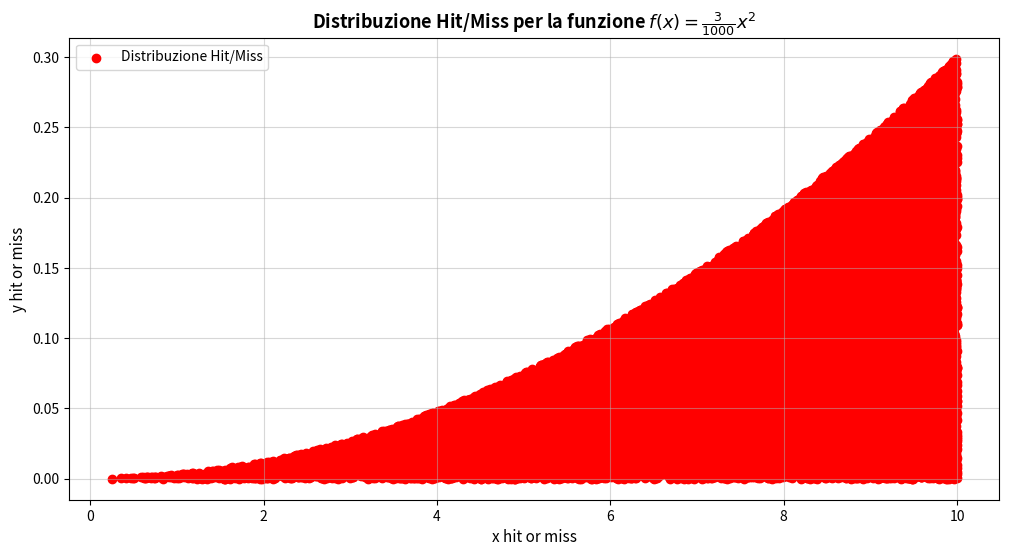
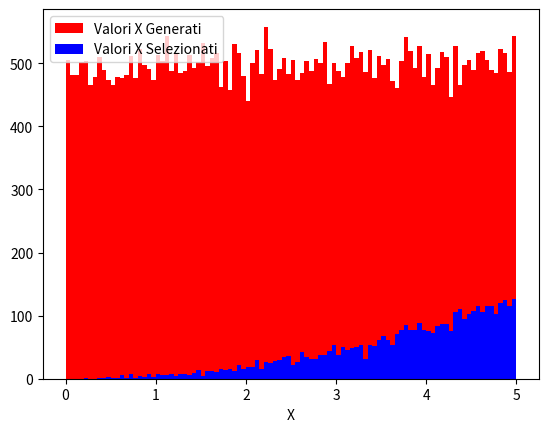
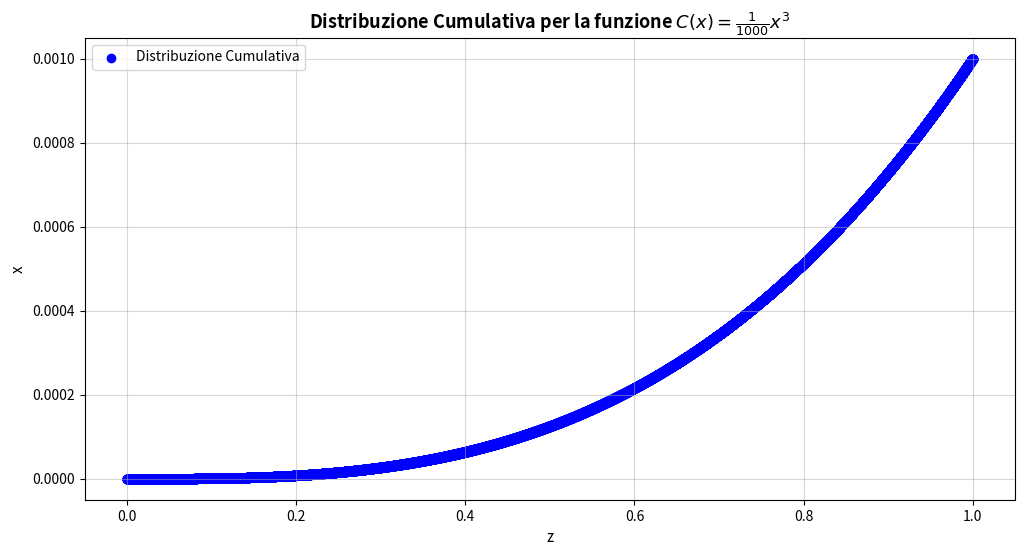
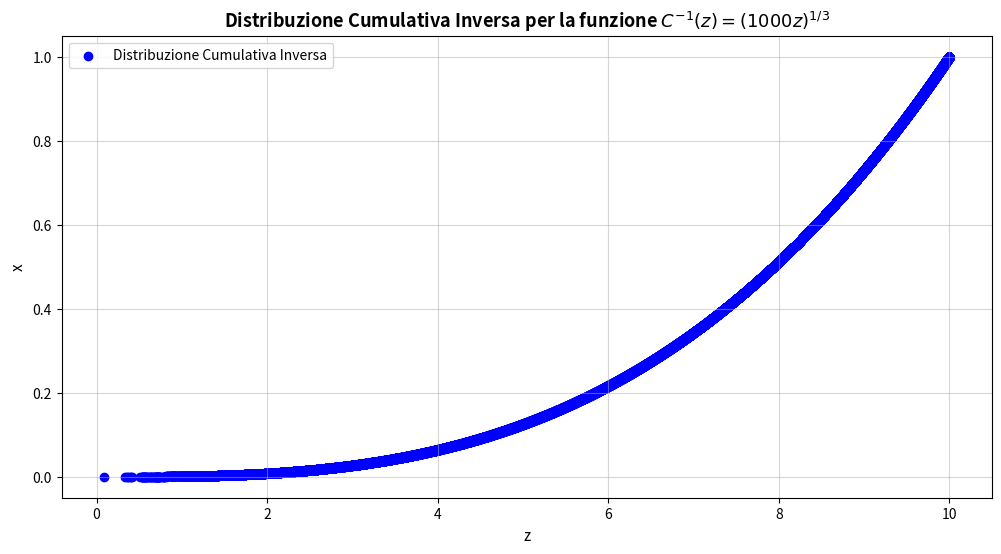
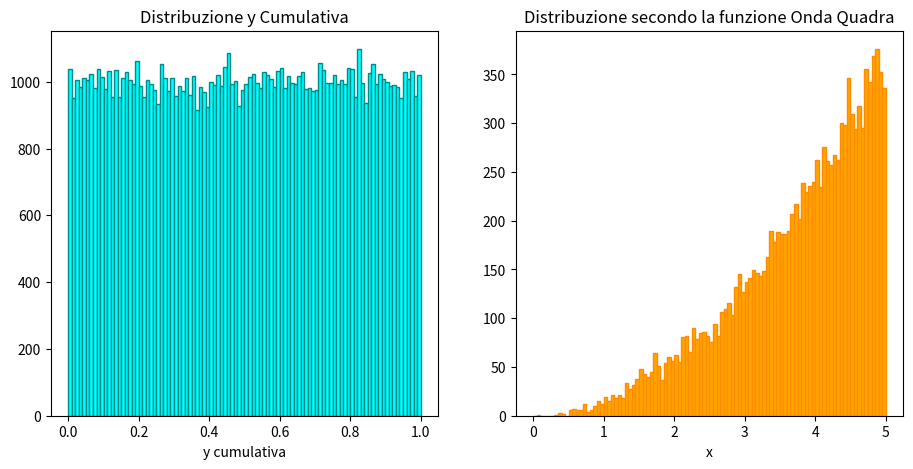

Here is the Python script that generated these plots, in order:
import numpy as np
import sys
import scipy
import matplotlib.pyplot as plt

# Funzione 3/1000 x^2 con metodo hit / miss

def distr_hit_miss(x):
    """
    Funzione di distribuzione (3/1000) * x^2 per x in [0, 10].
    
    Parameters: x : array-like
        Valori di x per cui calcolare la distribuzione.
    
    Returns: array-like
        Valori della distribuzione per i valori di x forniti.
    """

    return (3/1000) * x**2

def distr_cumul(x):
    """
    Funzione di distribuzione cumulativa della distribuzione (3/1000) * x^2 per x in [0, 10].
    C(x) = (1/1000) * x^3
    
    Parameters: x : array-like
        Valori di x per cui calcolare la distribuzione cumulativa.
    
    Returns: array-like
        Valori della distribuzione cumulativa per i valori di x forniti.
    """
    
    return x**3 / 1000

def distr_cumul_inv(z):
    """
    Funzione inversa della distribuzione cumulativa della distribuzione (3/1000) * x^2 per x in [0, 10].
    C^-1(z) = (1000 * z)^(1/3)
    
    Parameters: z : array-like
        Valori di z per cui calcolare la distribuzione cumulativa inversa.
    
    Returns: array-like
        Valori della distribuzione cumulativa inversa per i valori di z forniti.
    """
    
    return 10 * z**(1/3)

# Esempio di utilizzo della distribuzione hit/miss

n_samples = 100000

x = np.random.uniform(low=0, high=10, size=n_samples) # distribuzione uniforme tra 0 e 10
y = np.random.uniform(low=0, high=3/10, size=n_samples) # distribuzione uniforme tra 0 e 3/10

# Grafico della distribuzione hit/miss
plt.figure(figsize=(12, 6))

mask = y <= distr_hit_miss(x)
x_hit = x[mask]
y_hit = y[mask]
plt.scatter(x_hit, y_hit, color='red', label='Distribuzione Hit/Miss')

# Formattazione grafico
plt.title(r'Distribuzione Hit/Miss per la funzione $f(x) = \frac{3}{1000}x^2$', fontsize=13, fontweight='bold')
plt.xlabel('x hit or miss', fontsize=11)
plt.ylabel('y hit or miss', fontsize=11)
plt.grid('--', alpha=0.5)
plt.legend()

# Mostro grafico 
plt.show()

# Istogramma dei valori x selezionati
plt.hist(x, bins=100, range=(0,5), color='red', label='Valori X Generati')
plt.hist(x_hit, bins=100, range=(0,5), color='blue', label='Valori X Selezionati')
plt.xlabel('X')
plt.legend()
plt.show()

# Esempio di utilizzo della distribuzione cumulativa

z = np.random.uniform(low=0, high=1, size=n_samples) # distribuzione uniforme tra 0 e 1
x = distr_cumul(z) # distribuzione cumulativa

# Grafico della distribuzione cumulativa
plt.figure(figsize=(12, 6))
plt.scatter(z, x, color='blue', label='Distribuzione Cumulativa')
# Formattazione grafico
plt.title(r'Distribuzione Cumulativa per la funzione $C(x) = \frac{1}{1000}x^3$', fontsize=13, fontweight='bold')
plt.xlabel('z', fontsize=11)
plt.ylabel('x', fontsize=11)
plt.grid('--', alpha=0.5)
plt.legend()

# Mostro grafico
plt.show()

# Esempio di utilizzo della distribuzione cumulativa

z = np.random.uniform(low=0, high=1, size=n_samples) # distribuzione uniforme tra 0 e 1
x = distr_cumul_inv(z) # distribuzione cumulativa

# Grafico della distribuzione cumulativa inversa
plt.figure(figsize=(12, 6))
plt.scatter(x, z, color='blue', label='Distribuzione Cumulativa Inversa')
# Formattazione grafico
plt.title(r'Distribuzione Cumulativa Inversa per la funzione $C^{-1}(z) = (1000z)^{1/3}$', fontsize=13, fontweight='bold')
plt.xlabel('z', fontsize=11)
plt.ylabel('x', fontsize=11)
plt.grid('--', alpha=0.5)
plt.legend()

# Mostro grafico
plt.show()

fig, ax = plt.subplots(1,2, figsize=(11,5))
ax[0].hist(z, bins=100, range=(0,1), color='cyan',   ec='darkcyan')
ax[0].set_title('Distribuzione y Cumulativa')
ax[0].set_xlabel('y cumulativa')

ax[1].hist(x, bins=100, range=(0,5), color='orange', ec='darkorange')
ax[1].set_title('Distribuzione secondo la funzione Onda Quadra')
ax[1].set_xlabel('x')
plt.show()
